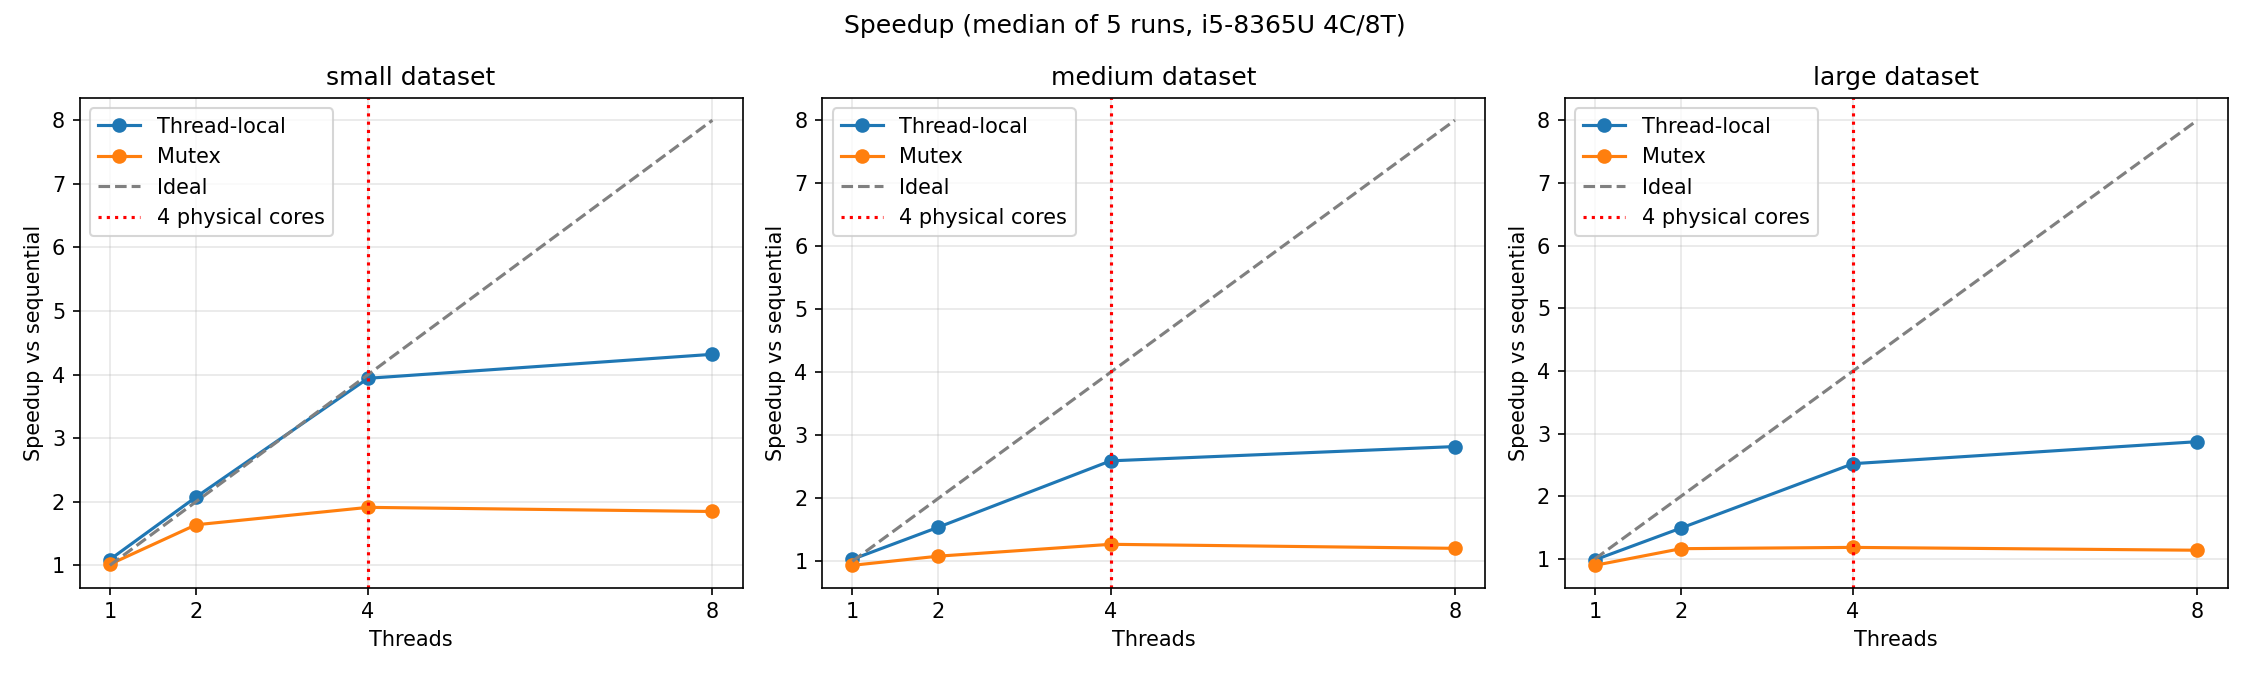

The data file committed next to this chart (first rows):
version, size, threads, speedup
threadlocal, small, 1, 1.09
threadlocal, small, 2, 2.07
threadlocal, small, 4, 3.94
threadlocal, small, 8, 4.32
mutex, small, 1, 1.02
mutex, small, 2, 1.64
mutex, small, 4, 1.91
mutex, small, 8, 1.85
threadlocal, medium, 1, 1.03
threadlocal, medium, 2, 1.54
threadlocal, medium, 4, 2.59
threadlocal, medium, 8, 2.82
mutex, medium, 1, 0.94
mutex, medium, 2, 1.08
mutex, medium, 4, 1.27
mutex, medium, 8, 1.21
threadlocal, large, 1, 0.99
threadlocal, large, 2, 1.49
threadlocal, large, 4, 2.52
threadlocal, large, 8, 2.87
mutex, large, 1, 0.90
mutex, large, 2, 1.16
mutex, large, 4, 1.18
mutex, large, 8, 1.14
